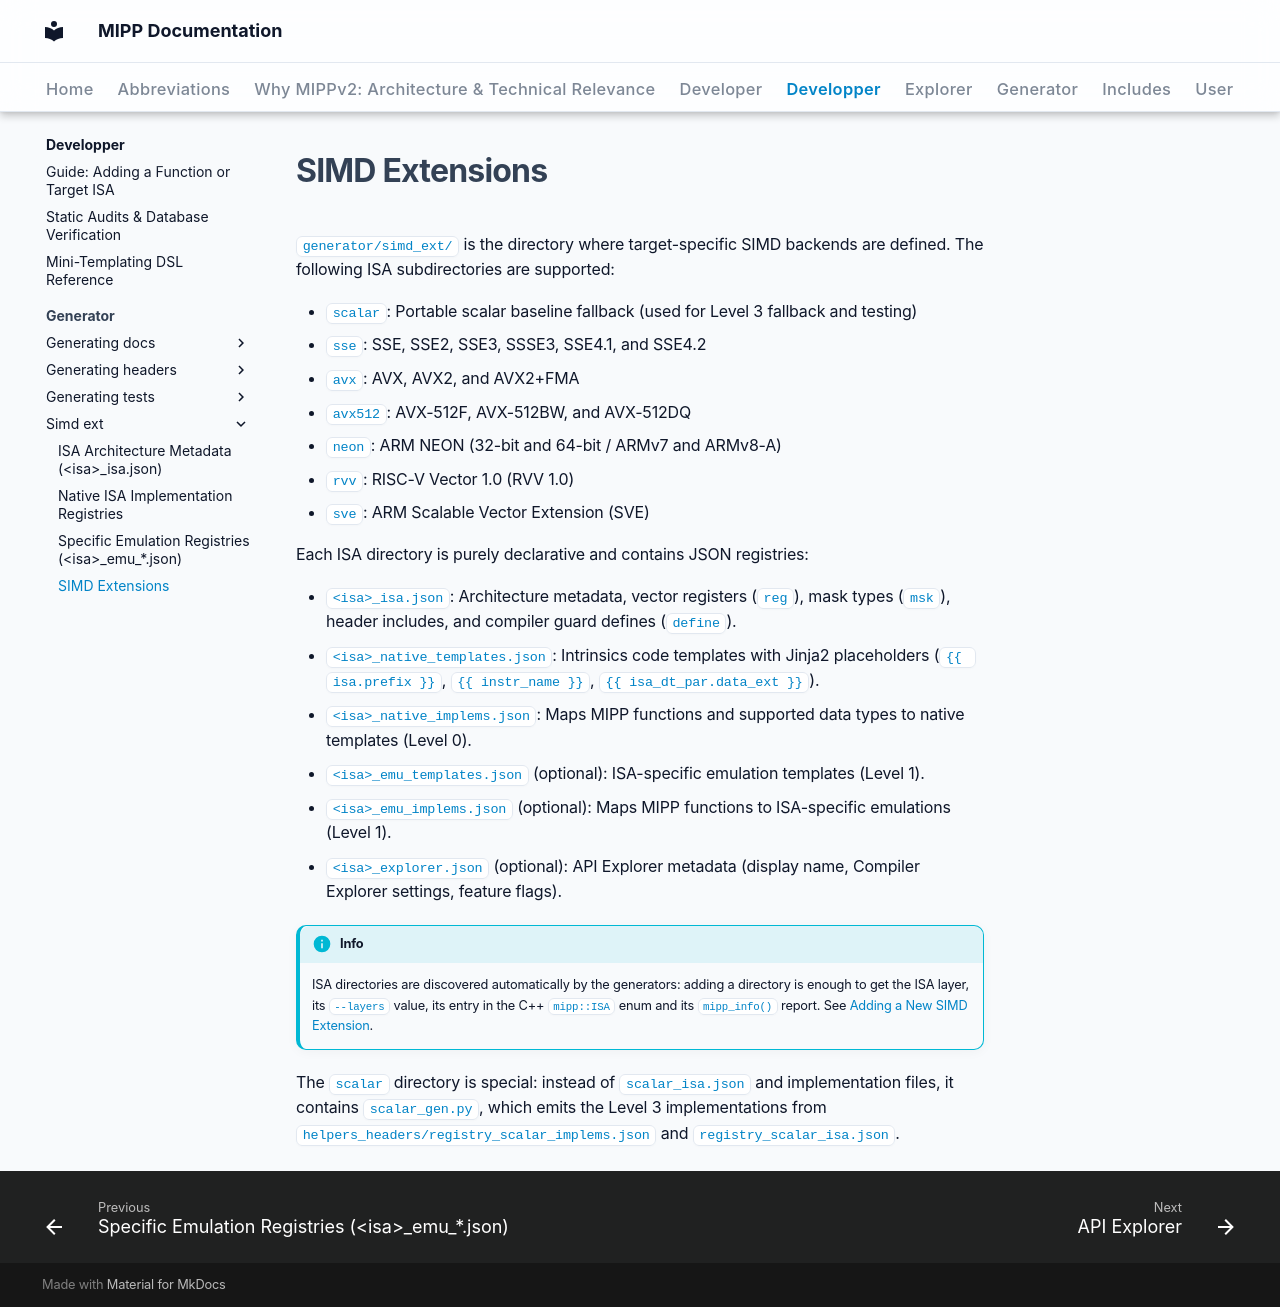

repository: aff3ct/MIPP · page: developper/generator/simd_ext/simd_ext/index.html · generator: mkdocs

# SIMD Extensions

`generator/simd_ext/` is the directory where target-specific SIMD backends are defined. The following ISA subdirectories are supported:

- `scalar`: Portable scalar baseline fallback (used for Level 3 fallback and testing)
- `sse`: SSE, SSE2, SSE3, SSSE3, SSE4.1, and SSE4.2
- `avx`: AVX, AVX2, and AVX2+FMA
- `avx512`: AVX-512F, AVX-512BW, and AVX-512DQ
- `neon`: ARM NEON (32-bit and 64-bit / ARMv7 and ARMv8-A)
- `rvv`: RISC-V Vector 1.0 (RVV 1.0)
- `sve`: ARM Scalable Vector Extension (SVE)

Each ISA directory is purely declarative and contains JSON registries:

- `<isa>_isa.json`: Architecture metadata, vector registers (`reg`), mask types (`msk`), header includes, and compiler guard defines (`define`).
- `<isa>_native_templates.json`: Intrinsics code templates with Jinja2 placeholders (`{{ isa.prefix }}`, `{{ instr_name }}`, `{{ isa_dt_par.data_ext }}`).
- `<isa>_native_implems.json`: Maps MIPP functions and supported data types to native templates (Level 0).
- `<isa>_emu_templates.json` (optional): ISA-specific emulation templates (Level 1).
- `<isa>_emu_implems.json` (optional): Maps MIPP functions to ISA-specific emulations (Level 1).
- `<isa>_explorer.json` (optional): API Explorer metadata (display name, Compiler Explorer settings, feature flags).

!!! info
    ISA directories are discovered automatically by the generators: adding a directory is enough to get the ISA layer, its `--layers` value, its entry in the C++ `mipp::ISA` enum and its `mipp_info()` report. See [Adding a New SIMD Extension](../../adding_isa_or_function.md#2-adding-a-new-simd-extension-isa).

The `scalar` directory is special: instead of `scalar_isa.json` and implementation files, it contains `scalar_gen.py`, which emits the Level 3 implementations from `helpers_headers/registry_scalar_implems.json` and `registry_scalar_isa.json`.
